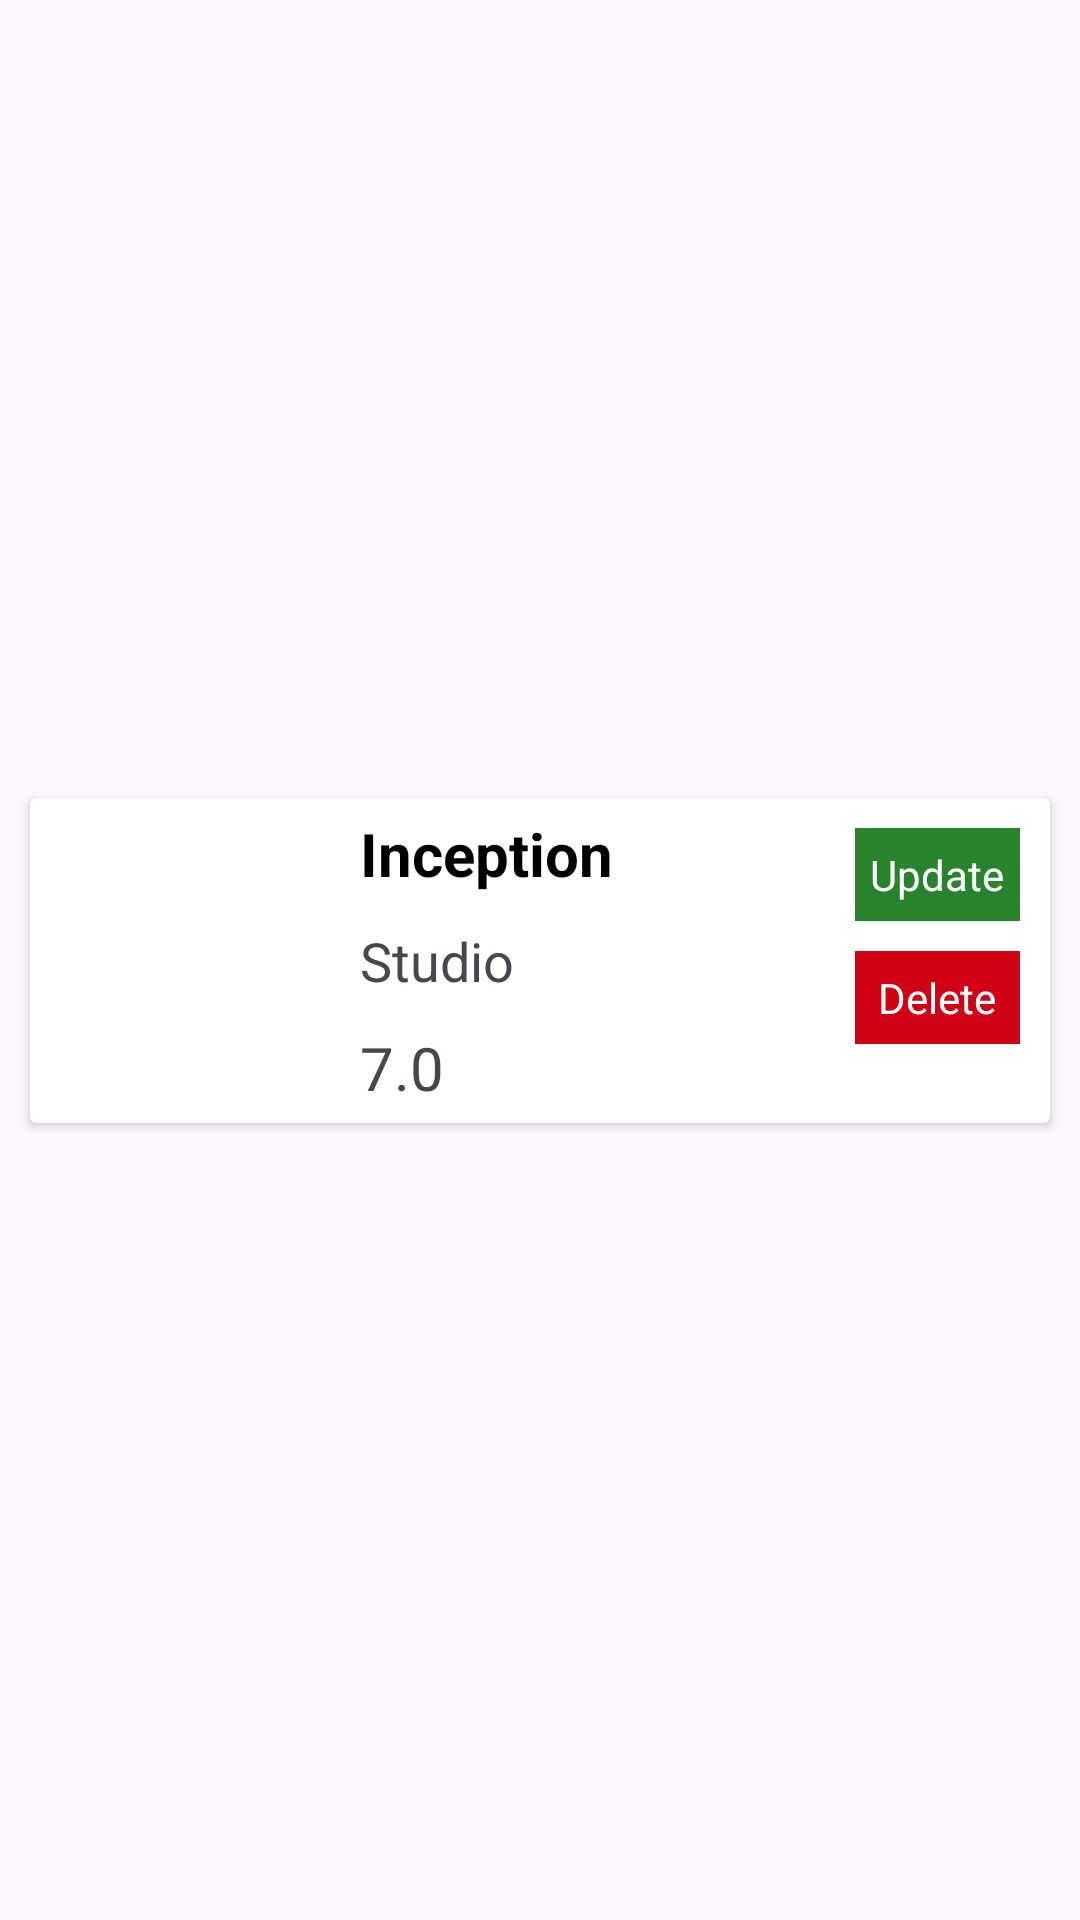

Layout XML and referenced resources for this Android screen:
<!-- AndroidManifest.xml: application theme Theme.MajorAssignment2 -->
<!-- res/layout/movies_row_item.xml -->
<?xml version="1.0" encoding="utf-8"?>
<androidx.constraintlayout.widget.ConstraintLayout xmlns:android="http://schemas.android.com/apk/res/android"
    xmlns:app="http://schemas.android.com/apk/res-auto"
    xmlns:tools="http://schemas.android.com/tools"
    android:layout_width="match_parent"
    android:layout_height="wrap_content">

    <androidx.cardview.widget.CardView
        android:layout_width="match_parent"
        android:layout_height="wrap_content"
        android:layout_marginVertical="12dp"
        android:layout_marginHorizontal="10dp"
        app:layout_constraintBottom_toBottomOf="parent"
        app:layout_constraintEnd_toEndOf="parent"
        app:layout_constraintStart_toStartOf="parent"
        app:layout_constraintTop_toTopOf="parent">

        <androidx.appcompat.widget.LinearLayoutCompat
            android:layout_width="match_parent"
            android:layout_height="wrap_content"
            android:orientation="horizontal">

            <ImageView
                android:id="@+id/ivMovieImage"
                android:layout_width="90dp"
                android:layout_height="90dp"
                android:scaleType="fitXY"
                android:layout_gravity="center"
                app:layout_constraintBottom_toBottomOf="parent"
                app:layout_constraintEnd_toEndOf="parent"
                app:layout_constraintEnd_toStartOf="@+id/deleteButton"
                app:layout_constraintTop_toTopOf="parent"
                app:layout_constraintVertical_bias="0.473"
                tools:srcCompat="@tools:sample/backgrounds/scenic"/>

            <androidx.appcompat.widget.LinearLayoutCompat
                android:layout_width="wrap_content"
                android:layout_height="wrap_content"
                android:orientation="vertical"
                android:layout_marginStart="20dp"
                android:layout_marginVertical="5dp"
                tools:ignore="MissingConstraints">
                <TextView
                    android:id="@+id/tvMovieTitle"
                    android:layout_width="wrap_content"
                    android:layout_height="wrap_content"
                    android:fontFamily="sans-serif"
                    android:text="Inception"
                    android:textSize="20dp"
                    android:paddingBottom="10dp"
                    android:textColor="@color/black"
                    android:textStyle="bold"
                    app:layout_constraintBottom_toBottomOf="parent"
                    app:layout_constraintStart_toStartOf="parent"
                    app:layout_constraintTop_toTopOf="parent" />

                <TextView
                    android:id="@+id/tvMovieStudio"
                    android:layout_width="wrap_content"
                    android:layout_height="wrap_content"
                    android:fontFamily="sans-serif"
                    android:text="Studio"
                    android:textSize="18dp"
                    android:paddingBottom="10dp"
                    app:layout_constraintBottom_toBottomOf="parent"
                    app:layout_constraintStart_toStartOf="parent"
                    app:layout_constraintTop_toTopOf="parent" />

                <TextView
                    android:id="@+id/tvMovieRating"
                    android:layout_width="wrap_content"
                    android:layout_height="wrap_content"
                    android:fontFamily="sans-serif"
                    android:text="7.0"
                    android:textSize="20dp"
                    app:layout_constraintBottom_toBottomOf="parent"
                    app:layout_constraintStart_toStartOf="parent"
                    app:layout_constraintTop_toTopOf="parent" />

            </androidx.appcompat.widget.LinearLayoutCompat>

            <androidx.appcompat.widget.LinearLayoutCompat
                android:layout_width="match_parent"
                android:layout_height="wrap_content"
                android:orientation="vertical"
                android:layout_margin="10dp">
                <androidx.appcompat.widget.AppCompatTextView
                    android:id="@+id/btnUpdate"
                    android:layout_width="55dp"
                    android:layout_height="wrap_content"
                    android:fontFamily="sans-serif"
                    android:text="Update"
                    android:layout_gravity="right"
                    android:gravity="center"
                    android:paddingVertical="6dp"
                    android:textColor="@color/white"
                    android:background="#29832D"
                    android:layout_marginBottom="10dp"/>

                <androidx.appcompat.widget.AppCompatTextView
                    android:id="@+id/btnDelete"
                    android:layout_width="55dp"
                    android:layout_height="wrap_content"
                    android:fontFamily="sans-serif"
                    android:text="Delete"
                    android:layout_gravity="right"
                    android:gravity="center"
                    android:paddingVertical="6dp"
                    android:textColor="@color/white"
                    android:background="#D10213"/>
            </androidx.appcompat.widget.LinearLayoutCompat>
        </androidx.appcompat.widget.LinearLayoutCompat>
    </androidx.cardview.widget.CardView>
</androidx.constraintlayout.widget.ConstraintLayout>
<!-- resources referenced by this layout -->
<resources>
  <color name="black">#FF000000</color>
  <color name="white">#FFFFFFFF</color>
  <style name="Theme.MajorAssignment2" parent="Base.Theme.MajorAssignment2" />
  <style name="Base.Theme.MajorAssignment2" parent="Theme.Material3.Light.NoActionBar">
          
          
      </style>
</resources>
